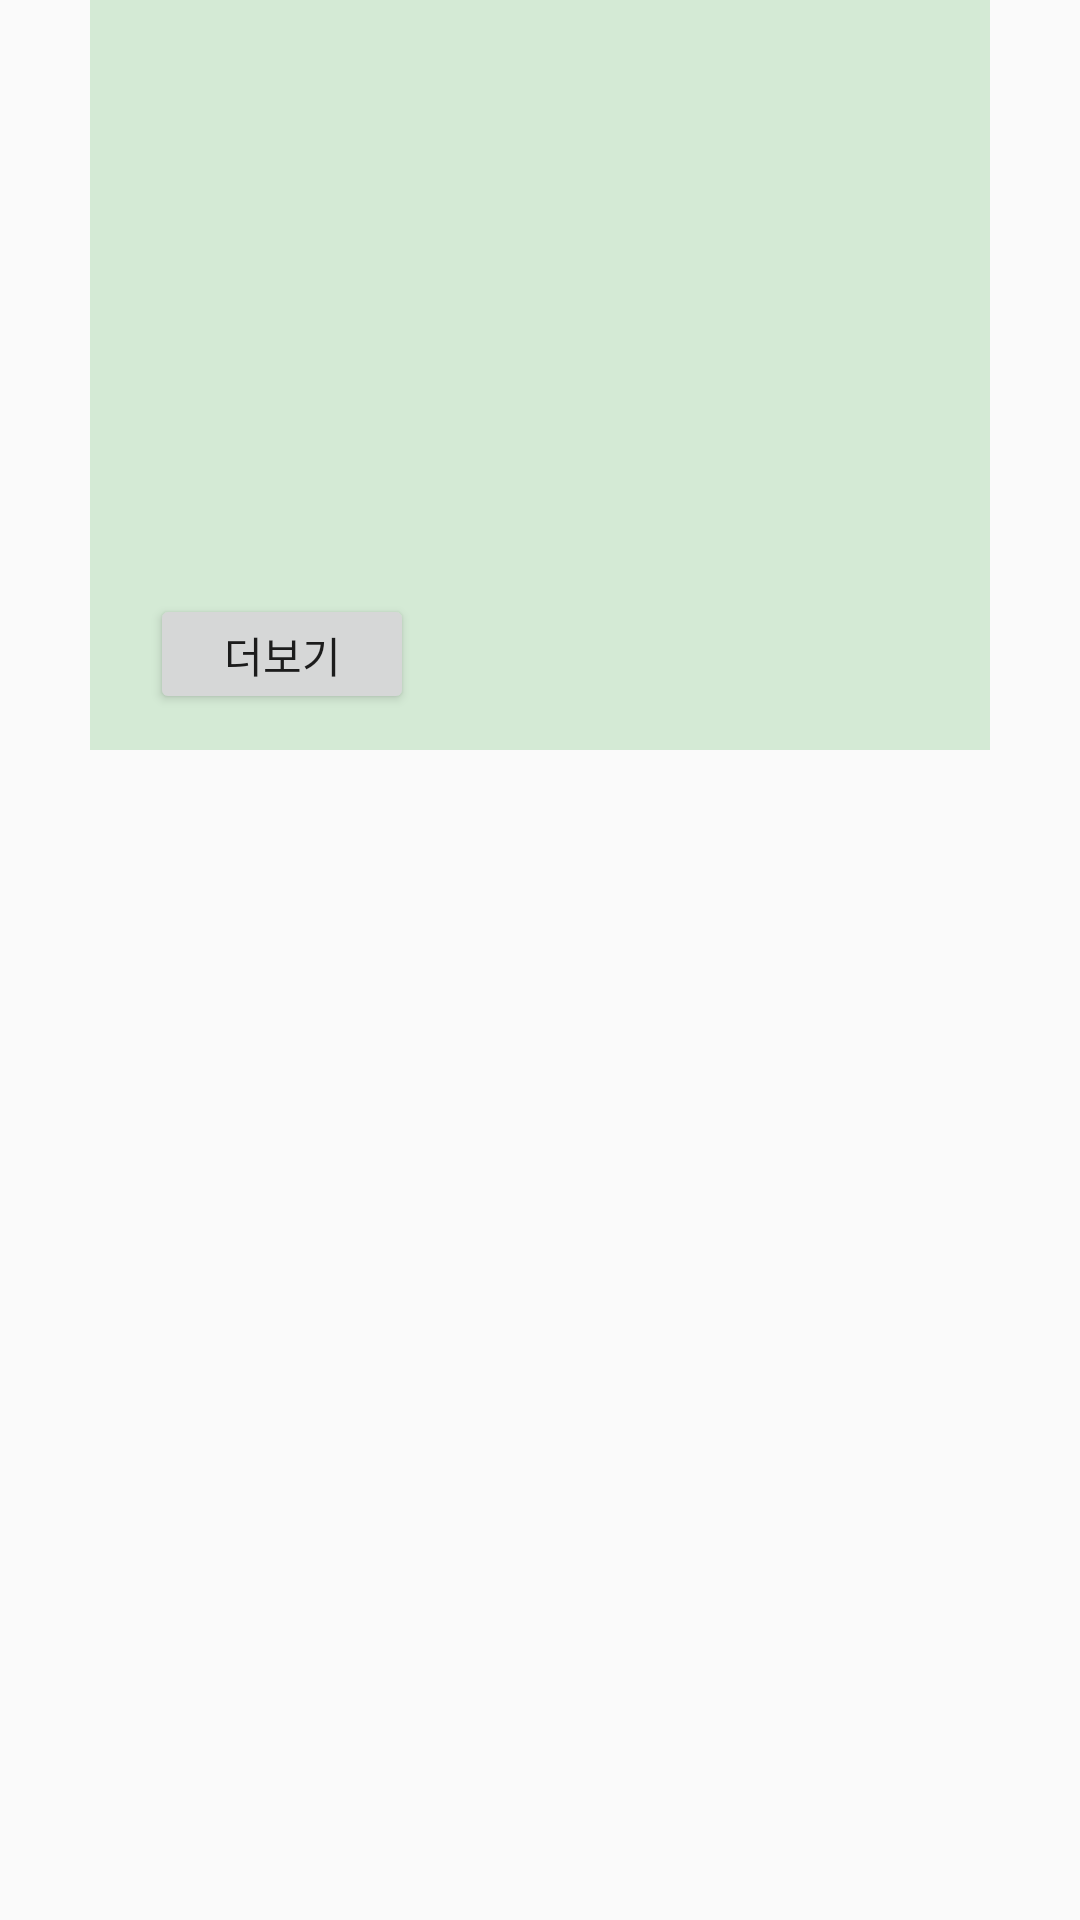

Layout XML and referenced resources for this Android screen:
<!-- AndroidManifest.xml: application theme Theme.AppCompat.Light.NoActionBar -->
<!-- res/layout/fragment05.xml -->
<?xml version="1.0" encoding="utf-8"?>
<FrameLayout xmlns:android="http://schemas.android.com/apk/res/android"
    android:layout_width="match_parent"
    android:layout_height="match_parent">

    <LinearLayout
        android:layout_width="match_parent"
        android:layout_height="@dimen/frameSize"
        android:padding="10dp"
        android:layout_marginLeft="@dimen/pageMarginAndOffset"
        android:layout_marginRight="@dimen/pageMarginAndOffset"
        android:background="#D4EAD5"
        android:gravity="center"
        android:orientation="vertical">

        <ImageView
            android:id="@+id/iv5"
            android:layout_marginTop="6dp"
            android:layout_width="300dp"
            android:layout_height="170dp"/>

        <Button
            android:id="@+id/btn5"
            android:layout_width="wrap_content"
            android:layout_height="40dp"
            android:layout_marginTop="10dp"
            android:layout_marginLeft="10dp"
            android:layout_gravity="left"
            android:text="더보기"/>



    </LinearLayout>

</FrameLayout>
<!-- resources referenced by this layout -->
<resources>
  <dimen name="frameSize">250dp</dimen>
  <dimen name="pageMarginAndOffset">30dp</dimen>
</resources>
